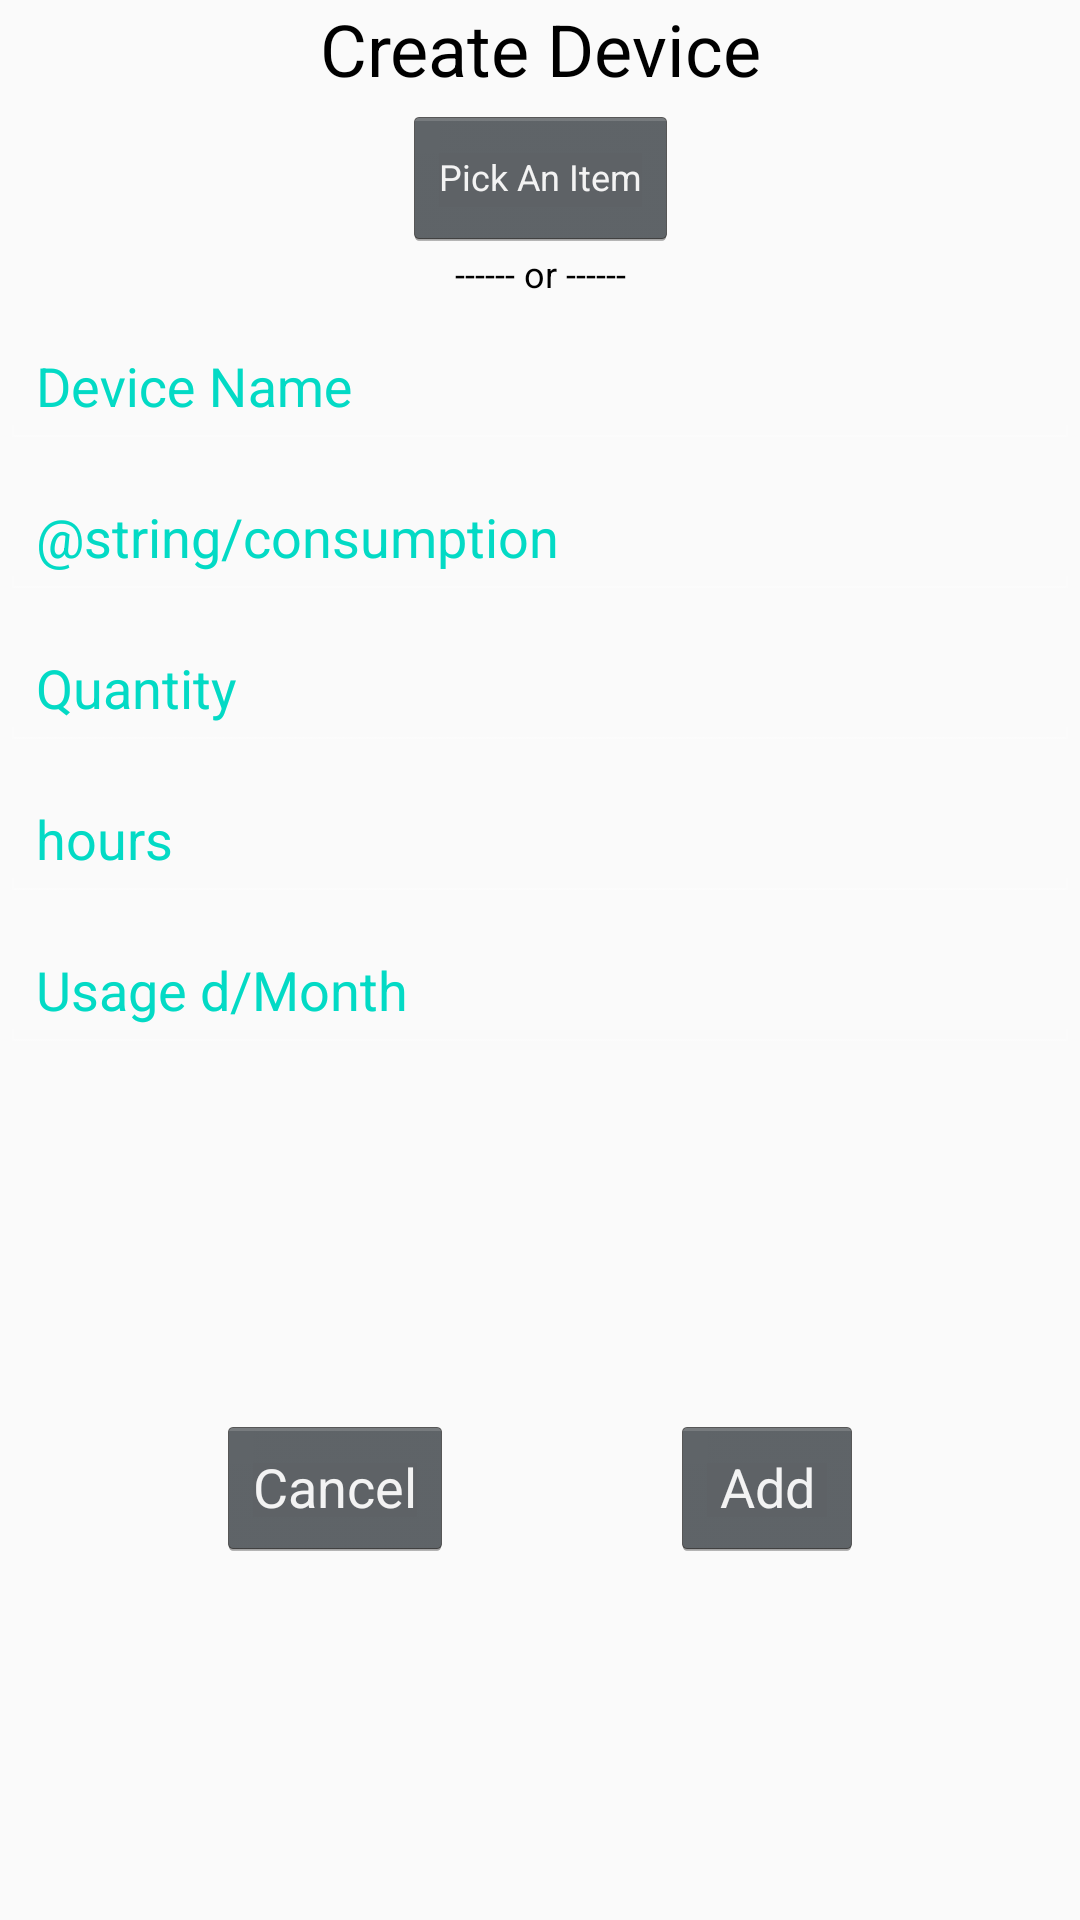

The Android layout XML behind this screen, and the referenced resources:
<!-- AndroidManifest.xml: application theme AppTheme -->
<!-- res/layout/activity_new_item.xml -->
<?xml version="1.0" encoding="utf-8"?>
<android.support.constraint.ConstraintLayout
        xmlns:android="http://schemas.android.com/apk/res/android"
        xmlns:tools="http://schemas.android.com/tools"
        xmlns:app="http://schemas.android.com/apk/res-auto"
        android:layout_width="match_parent"
        android:layout_height="match_parent"
        tools:context=".NewItemActivity"
        android:theme="@android:style/Theme.Holo.NoActionBar"
>
    <TextView
            android:text="@string/create_new_item"
            android:textSize="24sp"
            android:layout_width="wrap_content"
            android:layout_height="35dp"
            android:id="@+id/title"
            android:textColor="@color/black"

            app:layout_constraintTop_toTopOf="parent"
            app:layout_constraintLeft_toLeftOf="parent"
            app:layout_constraintRight_toRightOf="parent"/>
    <TextView
            android:text="@string/orText"
            android:textSize="12sp"
            android:layout_width="wrap_content"
            android:layout_height="wrap_content"
            android:id="@+id/orText"
            android:textColor="@color/black"

            app:layout_constraintTop_toBottomOf="@id/buttonItemPick"
            app:layout_constraintLeft_toLeftOf="parent"
            app:layout_constraintRight_toRightOf="parent"
            app:layout_constraintBottom_toTopOf="@id/newItemName"/>

    <Button
            android:text="@string/pick_an_item"
            android:layout_width="wrap_content"
            android:layout_height="wrap_content"
            android:id="@+id/buttonItemPick"
            android:textSize="12sp"
            app:layout_constraintTop_toBottomOf="@id/title"
            app:layout_constraintLeft_toLeftOf="parent"
            app:layout_constraintRight_toRightOf="parent"
    />

    <Button
            android:text="@string/add"
            android:layout_width="wrap_content"
            android:layout_height="wrap_content"
            android:id="@+id/buttonItemAdd"

            app:layout_constraintBottom_toBottomOf="parent"
            app:layout_constraintRight_toRightOf="parent"
            app:layout_constraintLeft_toRightOf="@id/buttonItemCancel"
            app:layout_constraintTop_toBottomOf="@id/newItemUsageDays" />
    <Button
            android:text="@string/cancel"
            android:layout_width="wrap_content"
            android:layout_height="wrap_content"
            android:id="@+id/buttonItemCancel"
            app:layout_constraintLeft_toLeftOf="parent"
            app:layout_constraintRight_toLeftOf="@id/buttonItemAdd"
            app:layout_constraintTop_toBottomOf="@id/newItemUsageDays"
            app:layout_constraintBottom_toBottomOf="parent"/>
    <android.support.design.widget.TextInputLayout
            android:id="@+id/newItemName"
            android:layout_width="match_parent"
            android:layout_height="wrap_content"
            app:layout_constraintTop_toBottomOf="@+id/orText"
            android:textColorHint="@color/colorAccent"
            >

        <android.support.design.widget.TextInputEditText
                android:layout_width="match_parent"
                android:layout_height="wrap_content"
                android:hint="@string/new_item"
                android:textColor="@color/black"
                android:inputType="text"/>
    </android.support.design.widget.TextInputLayout>

    <android.support.design.widget.TextInputLayout
            android:id="@+id/newItemConsumption"
            android:layout_width="match_parent"
            android:layout_height="wrap_content"
            android:textColorHint="@color/colorAccent"
            app:layout_constraintTop_toBottomOf="@+id/newItemName">

        <android.support.design.widget.TextInputEditText
                android:layout_width="match_parent"
                android:layout_height="wrap_content"
                android:hint="@string/consumption"
                android:textColor="@color/black"
                android:inputType="number"/>
    </android.support.design.widget.TextInputLayout>

    <android.support.design.widget.TextInputLayout
            android:id="@+id/newItemQuantity"
            android:layout_width="match_parent"
            android:layout_height="wrap_content"
            android:textColorHint="@color/colorAccent"
            app:layout_constraintTop_toBottomOf="@+id/newItemConsumption">

        <android.support.design.widget.TextInputEditText
                android:layout_width="match_parent"
                android:layout_height="wrap_content"
                android:hint="@string/quantity"
                android:textColor="@color/black"
                android:inputType="number"/>
    </android.support.design.widget.TextInputLayout>

    <android.support.design.widget.TextInputLayout
            android:id="@+id/newItemUsageHours"
            android:layout_width="match_parent"
            android:layout_height="wrap_content"
            android:textColorHint="@color/colorAccent"
            app:layout_constraintTop_toBottomOf="@+id/newItemQuantity">

        <android.support.design.widget.TextInputEditText
                android:layout_width="match_parent"
                android:layout_height="wrap_content"
                android:hint="@string/usage_h_day"
                android:textColor="@color/black"
                android:inputType="time"/>
    </android.support.design.widget.TextInputLayout>

    <android.support.design.widget.TextInputLayout
            android:id="@+id/newItemUsageDays"
            android:layout_width="match_parent"
            android:layout_height="wrap_content"
            android:textColorHint="@color/colorAccent"
            app:layout_constraintTop_toBottomOf="@+id/newItemUsageHours">

        <android.support.design.widget.TextInputEditText
                android:layout_width="match_parent"
                android:layout_height="wrap_content"
                android:hint="@string/usage_d_month"
                android:textColor="@color/black"
                android:inputType="numberSigned"/>
    </android.support.design.widget.TextInputLayout>

</android.support.constraint.ConstraintLayout>
<!-- resources referenced by this layout -->
<resources>
  <color name="black">#000000</color>
  <string name="add">Add</string>
  <string name="cancel">Cancel</string>
  <string name="create_new_item">Create Device</string>
  <string name="new_item">Device Name</string>
  <string name="orText">------ or ------</string>
  <string name="pick_an_item">Pick An Item</string>
  <string name="quantity">Quantity</string>
  <string name="usage_d_month">Usage d/Month</string>
  <string name="usage_h_day">hours</string>
  <style name="AppTheme" parent="Theme.AppCompat.Light.DarkActionBar">
          
          <item name="colorPrimary">@color/colorPrimary</item>
          <item name="colorPrimaryDark">@color/colorPrimaryDark</item>
          <item name="colorAccent">@color/colorSecondary</item>
      </style>
  <color name="colorPrimary">#2D70FC</color>
  <color name="colorPrimaryDark">#2D70FC</color>
  <color name="colorSecondary">#53AD2E</color>
  <!-- not gathered from this repository: default colours our renderer supplied (Android Studio template values) -->
  <color name="colorAccent">#FF03DAC5</color>
</resources>
